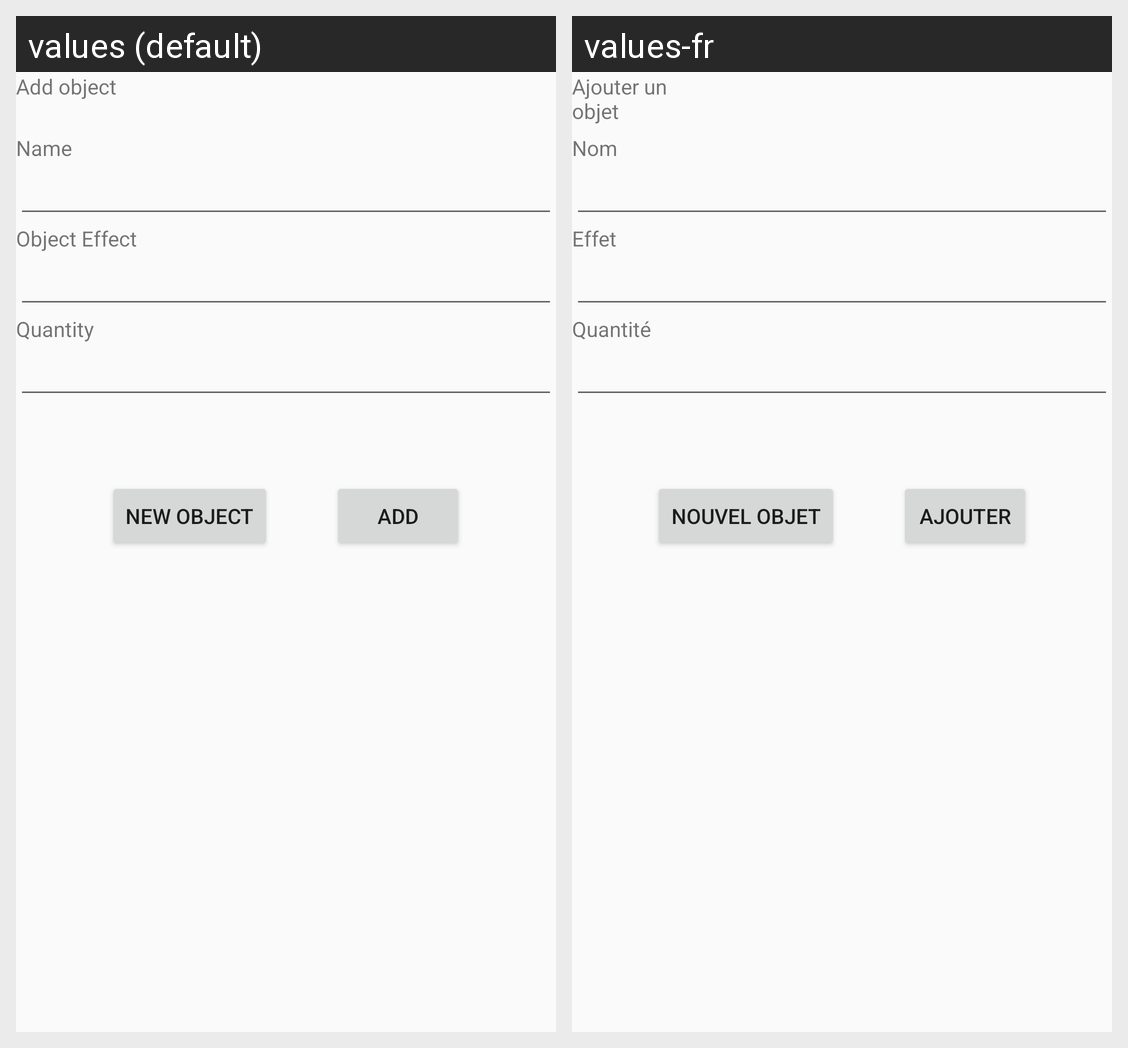

The same Android screen rendered under two of its app's locales, left to right. List the strings drawn on it with the default value and each locale's translation.
Android screen res/layout/add_objet_layout.xml rendered under 2 locales, left to right: values (default), values-fr. Device: Nexus 5 (rendered at 1080×1920; each locale shown at half size, 540×960, under a caption strip naming it); theme AppTheme.
Strings drawn on this screen, with the default value and each locale's value (text and hints the layout hard-codes, and strings that could not be matched under every locale, appear in the picture but are not listed):

add_object
  values: Add object
  values-fr: Ajouter un objet

name
  values: Name
  values-fr: Nom

object_effect
  values: Object Effect
  values-fr: Effet

quantity
  values: Quantity
  values-fr: Quantité

new_object
  values: New Object
  values-fr: Nouvel Objet

add
  values: Add
  values-fr: Ajouter
